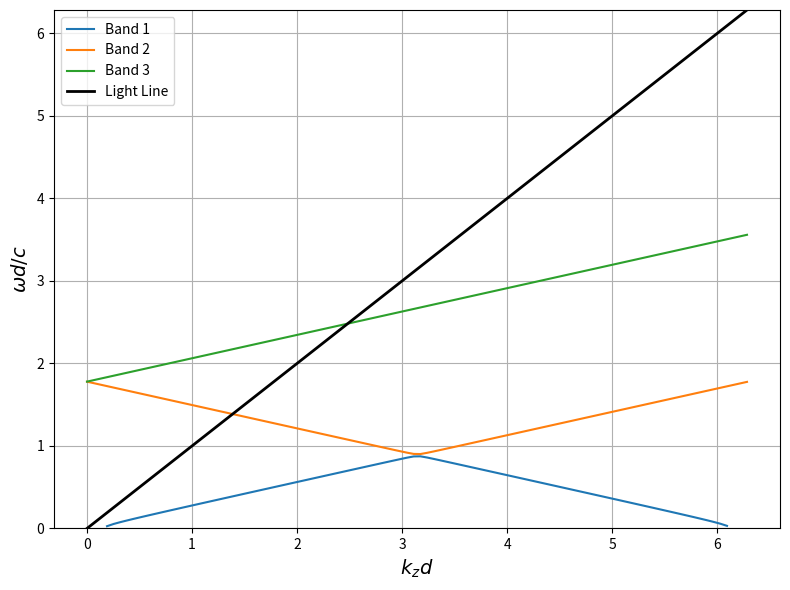

The matplotlib source for this figure:
import numpy as np
import matplotlib.pyplot as plt

# PhC parameters
d1 = 200e-9
d2 = 200e-9
d = d1 + d2
n1 = np.sqrt(13)
n2 = np.sqrt(12)

# Input light parameters
kz = np.linspace(0, 2 * np.pi / d, 100)
c = 3e8

# Decomposition constants
N = 1  # This chooses the number of bands

# Create matrix and solve eigenvalue equation
w2 = np.zeros((int(2*N + 1), len(kz)))  # Set up storage array

for kk in range(len(kz)):
    # Make matrix using for loop
    M = np.zeros((int(2*N + 1), int(2*N + 1)))  # Added semicolon to suppress output
    for nn in range(-int(N), int(N) + 1):
        for pp in range(-int(N), int(N) + 1):
            Fn = (d1 / d) * (1 / n1**2 - 1 / n2**2) * np.sinc((pp - nn) * d1 / d)
            if (pp - nn) == 0:
                Fn = Fn + 1 / n2**2
            M[nn + int(N), pp + int(N)] = (2 * np.pi / d * nn + kz[kk])**2 * Fn

    # Find and sort the eigenvalues
    eigenvalues = np.sort(np.linalg.eigvalsh(M))
    w2[:, kk] = eigenvalues

# Plot band diagram
plt.figure(figsize=(8, 6))
for i in range(w2.shape[0]):
    plt.plot(kz * d, np.sqrt(w2[i, :]) * d, label=f'Band {i+1}')

plt.plot(kz * d, np.abs(kz) * d, 'k-', linewidth=2, label='Light Line')
plt.xlabel('$k_z d$', fontsize=14)
plt.ylabel('$\omega d / c$', fontsize=14)
plt.ylim([0, 2 * np.pi])
plt.legend()
plt.grid(True)
plt.tight_layout()
plt.show()
